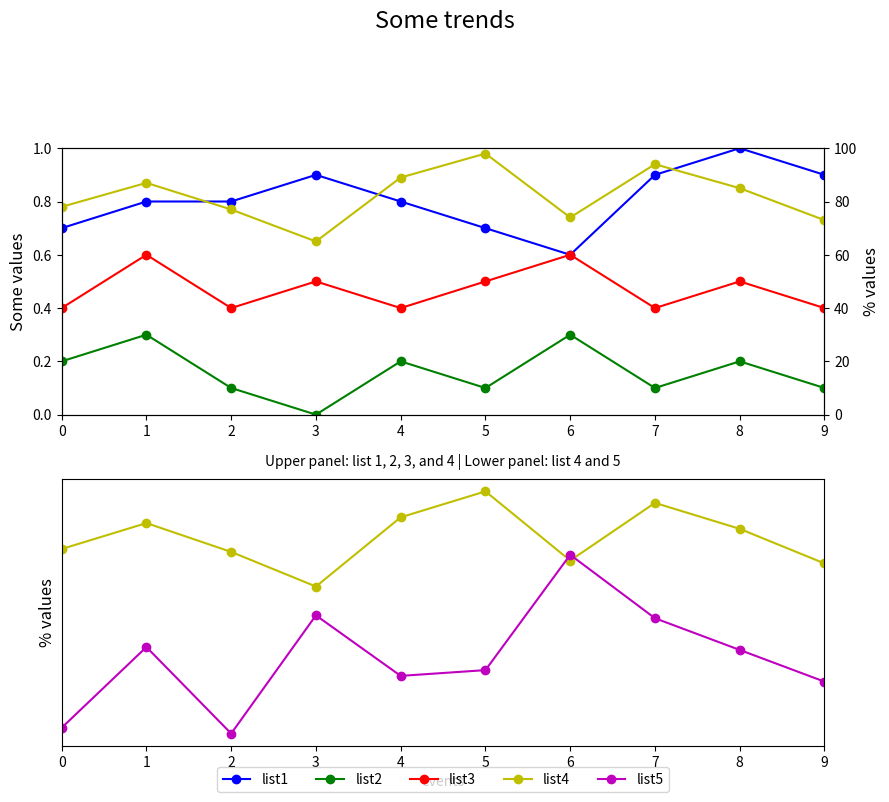

Write Python code to recreate this figure.

import matplotlib.pyplot as plt

# Data
event_index = ['event 1', 'event 2', 'event 3', 'event 4', 'event 5', 
               'event 6', 'event 7', 'event 8', 'event 9', 'event 10']
list1 = [0.7, 0.8, 0.8, 0.9, 0.8, 0.7, 0.6, 0.9, 1.0, 0.9]
list2 = [0.2, 0.3, 0.1, 0.0, 0.2, 0.1, 0.3, 0.1, 0.2, 0.1]
list3 = [0.4, 0.6, 0.4, 0.5, 0.4, 0.5, 0.6, 0.4, 0.5, 0.4]
list4 = [78, 87, 77, 65, 89, 98, 74, 94, 85, 73]
list5 = [16, 44, 14, 55, 34, 36, 76, 54, 43, 32]

# Create figure and subplots
fig = plt.figure(figsize=(10, 8))

# First subplot
ax1 = fig.add_subplot(211)
ax2 = ax1.twinx()

# Plotting
line1, = ax1.plot(list1, 'bo-', label='list1')
line2, = ax1.plot(list2, 'go-', label='list2')
line3, = ax1.plot(list3, 'ro-', label='list3')
line4, = ax2.plot(list4, 'yo-', label='list4')

# Setting limits and labels
ax1.set_ylim(0, 1)
ax2.set_ylim(0, 100)
ax1.set_xlim(0, len(event_index)-1)
ax1.set_ylabel('Some values', fontsize=12)
ax2.set_ylabel('% values', fontsize=12)

# Second subplot
ax3 = fig.add_subplot(212)
ax3.set_xlim(0, len(event_index)-1)
ax3.set_ylabel('% values', fontsize=12)

# Plotting additional data
ax3.plot(list4, 'yo-', label='list4')
line5, = ax3.plot(list5, 'mo-', label='list5')

# Legend for the second subplot
lines = [line1, line2, line3, line4, line5]
labels = [l.get_label() for l in lines]
ax3.legend(lines, labels, loc='lower center', bbox_to_anchor=(0.5, -0.2), ncol=5)

# Labels and titles
ax3.set_xlabel('events')
plt.suptitle('Some trends', y=1.05, fontsize=17)  # Adjust title distance
plt.title('Upper panel: list 1, 2, 3, and 4 | Lower panel: list 4 and 5', fontsize=10, pad=10)

# Remove y-axis ticks from the second subplot
ax3.yaxis.set_ticks([])

# Adjust layout
fig.tight_layout(rect=[0.05, 0.05, 0.95, 0.95])  # Adjust margins

plt.show()
